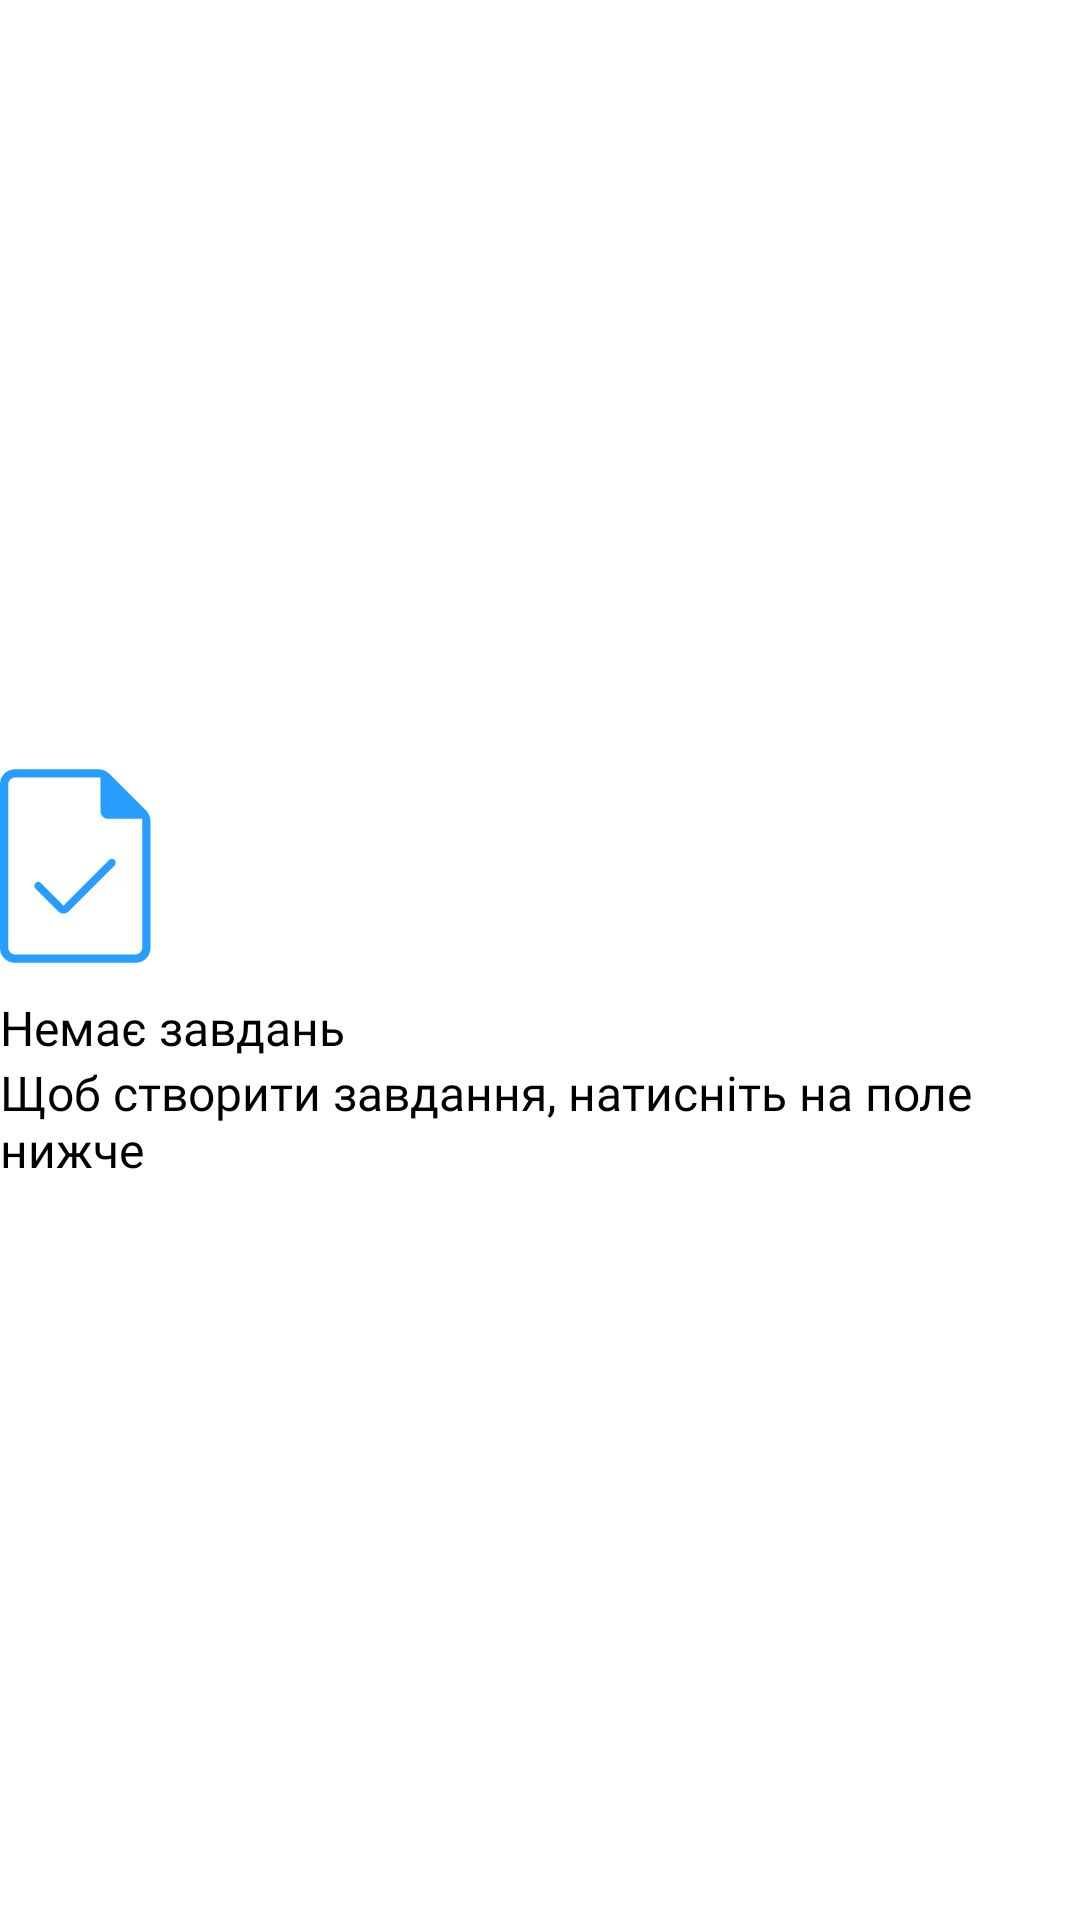

Android layout source for this screen:
<!-- AndroidManifest.xml: application theme Theme.FastTask -->
<!-- res/layout/no_tasks.xml -->
<?xml version="1.0" encoding="utf-8"?>
<LinearLayout xmlns:android="http://schemas.android.com/apk/res/android"
    xmlns:app="http://schemas.android.com/apk/res-auto"
    xmlns:tools="http://schemas.android.com/tools"
    android:layout_width="match_parent"
    android:layout_height="match_parent"
    android:orientation="vertical"
    android:layout_marginHorizontal="16dp"
    android:gravity="center_vertical">

    <ImageView
        android:id="@+id/imageView"
        android:layout_width="86dp"
        android:layout_height="86dp"
        app:srcCompat="@drawable/task"
        tools:layout_editor_absoluteX="16dp"
        tools:layout_editor_absoluteY="33dp" />

    <TextView
        android:layout_width="wrap_content"
        android:layout_height="wrap_content"
        android:textAppearance="@style/BoldText"
        android:text="@string/no_task"/>

    <TextView
        android:layout_width="wrap_content"
        android:layout_height="wrap_content"
        android:textAppearance="@style/BasicText"
        android:text="@string/no_task_description"/>
</LinearLayout>
<!-- resources referenced by this layout -->
<resources>
  <!-- drawable task (drawable) -->
  <vector xmlns:android="http://schemas.android.com/apk/res/android"
      android:width="86dp"
      android:height="86dp"
      android:viewportWidth="86"
      android:viewportHeight="86">
    <path
        android:fillColor="?colorPrimary"
        android:pathData="M21.1693 56.2376L13.6443 48.6437C13.4904 48.5427 13.3505 48.4554 13.2246 48.3819C13.0988 48.3084 12.954 48.2716 12.7904 48.2716C12.6269 48.2716 12.4561 48.3043 12.2781 48.3698C12.1001 48.4353 11.949 48.5335 11.825 48.6644C11.5769 48.9713 11.4529 49.2926 11.4529 49.6284C11.4529 49.9643 11.5769 50.2562 11.825 50.5043L19.4258 58.1052C19.6785 58.3578 19.9487 58.5438 20.2365 58.6633C20.5243 58.7827 20.8391 58.8425 21.1812 58.8425C21.4856 58.8425 21.7871 58.7827 22.0857 58.6633C22.3843 58.5438 22.66 58.3578 22.9126 58.1052L38.1901 42.8277C38.3922 42.5805 38.5047 42.2855 38.5277 41.9428C38.5507 41.6002 38.4361 41.2818 38.1839 40.9878C37.8918 40.7398 37.5866 40.6157 37.2685 40.6157C36.9503 40.6157 36.6442 40.7398 36.3501 40.9878L21.1693 56.2376ZM4.96148 75.25C3.58447 75.25 2.41329 74.7674 1.44793 73.8021C0.482645 72.8367 0 71.6655 0 70.2885V15.7115C0 14.3345 0.482645 13.1633 1.44793 12.1979C2.41329 11.2326 3.58447 10.75 4.96148 10.75H32.8564C33.5536 10.75 34.2046 10.8878 34.8092 11.1634C35.4138 11.4391 35.9551 11.7928 36.4328 12.2246L48.692 24.4838C49.1238 24.9616 49.4776 25.5028 49.7532 26.1075C50.0289 26.7121 50.1667 27.363 50.1667 28.0603V70.2885C50.1667 71.6655 49.684 72.8367 48.7187 73.8021C47.7534 74.7674 46.5822 75.25 45.2052 75.25H4.96148ZM33.5111 24.7939V13.5064H4.96148C4.41025 13.5064 3.90491 13.7361 3.44546 14.1955C2.98608 14.6549 2.75639 15.1602 2.75639 15.7115V70.2885C2.75639 70.8397 2.98608 71.3451 3.44546 71.8045C3.90491 72.2639 4.41025 72.4936 4.96148 72.4936H45.2052C45.7564 72.4936 46.2618 72.2639 46.7212 71.8045C47.1806 71.3451 47.4103 70.8397 47.4103 70.2885V27.2747H35.9918C35.3223 27.2747 34.7414 27.0286 34.2492 26.5365C33.7571 26.0444 33.5111 25.4635 33.5111 24.7939Z"/>
  </vector>
  <string name="no_task">Немає завдань</string>
  <string name="no_task_description">Щоб створити завдання, натисніть на поле нижче</string>
  <style name="BasicText">
          <item name="android:fontFamily">@font/inter</item>
          <item name="android:textColor">?colorOnPrimary</item>
          <item name="android:textSize">16sp</item>
      </style>
  <style name="BoldText">
          <item name="fontFamily">@font/inter_semibold</item>
          <item name="android:textColor">?colorOnPrimary</item>
          <item name="android:textSize">16sp</item>
      </style>
  <style name="Theme.FastTask" parent="Base.Theme.FastTask">
          <item name="colorPrimary">@color/blue</item>
          <item name="colorOnSecondary">@color/gray</item>
          <item name="colorAccent">@color/blue</item>
  
          <item name="popupMenuBackground">@drawable/menu_background</item>
          <item name="android:itemTextAppearance">@style/BasicText</item>
      </style>
  <style name="Base.Theme.FastTask" parent="Theme.Material3.DayNight.NoActionBar">
          <item name="android:windowLightStatusBar">true</item>
          <item name="colorSecondary">@color/gray_white</item>
          <item name="colorOnPrimary">@color/black</item>
          <item name="android:statusBarColor">@color/white</item>
          <item name="android:windowBackground">@color/white</item>
      </style>
  <color name="blue">#279EFF</color>
  <color name="gray">#808080</color>
  <!-- drawable menu_background (drawable) -->
  <?xml version="1.0" encoding="utf-8"?>
  <shape xmlns:android="http://schemas.android.com/apk/res/android">
      <solid
          android:color="?colorSecondary"/>
      <corners
          android:radius="16dp"/>
      <padding
          android:top="8dp"
          android:bottom="8dp"/>
  </shape>
  <color name="gray_white">#F2F2F2</color>
  <color name="black">#FF000000</color>
  <color name="white">#FFFFFFFF</color>
</resources>
